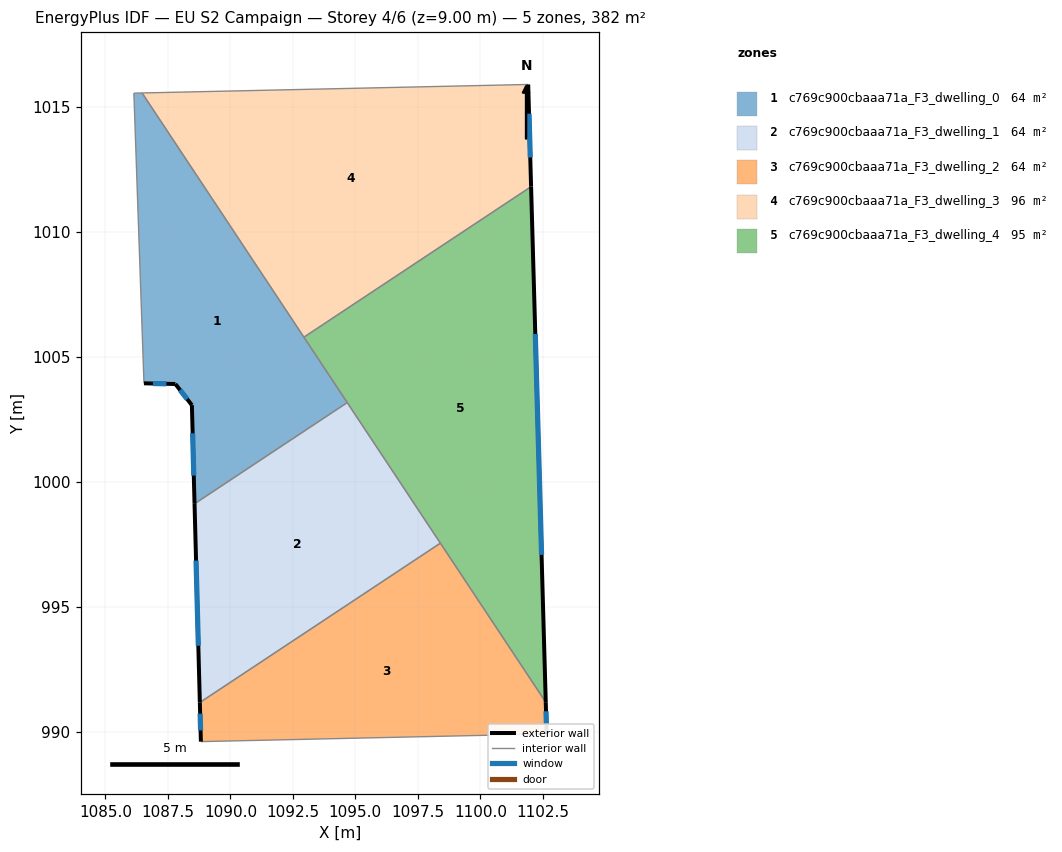
=== STOREY PLAN SPEC (per zone: floor XY polygon, exterior-wall plan segments, windows/doors) ===
zone 1: c769c900cbaaa71a_F3_dwelling_0  (63.7 m²)
  floor: (1086.47, 1015.55) (1094.67, 1003.17) (1088.57, 999.12) (1088.46, 1003.07) (1087.80, 1003.91) (1086.54, 1003.94) (1086.14, 1015.55)
  exterior wall: (1088.46, 1003.07) – (1088.57, 999.12)  [3.9 m]
    window: (1088.49, 1001.94) – (1088.54, 1000.25)  [2.2 m²]
  exterior wall: (1087.80, 1003.91) – (1088.46, 1003.07)  [1.1 m]
    window: (1087.99, 1003.67) – (1088.27, 1003.31)  [0.6 m²]
  exterior wall: (1086.54, 1003.94) – (1087.80, 1003.91)  [1.3 m]
    window: (1086.90, 1003.93) – (1087.44, 1003.92)  [0.7 m²]
  interior walls: 5
zone 2: c769c900cbaaa71a_F3_dwelling_1  (63.7 m²)
  floor: (1094.67, 1003.17) (1098.40, 997.54) (1088.78, 991.17) (1088.57, 999.12)
  exterior wall: (1088.57, 999.12) – (1088.78, 991.17)  [8.0 m]
    window: (1088.63, 996.85) – (1088.72, 993.44)  [4.4 m²]
  interior walls: 3
zone 3: c769c900cbaaa71a_F3_dwelling_2  (63.7 m²)
  floor: (1098.40, 997.54) (1102.62, 991.18) (1102.65, 989.91) (1088.82, 989.60) (1088.78, 991.17)
  exterior wall: (1102.65, 989.91) – (1102.62, 991.18)  [1.3 m]
    window: (1102.64, 990.27) – (1102.63, 990.82)  [0.7 m²]
  exterior wall: (1088.78, 991.17) – (1088.82, 989.60)  [1.6 m]
    window: (1088.79, 990.72) – (1088.81, 990.05)  [0.9 m²]
  interior walls: 3
zone 4: c769c900cbaaa71a_F3_dwelling_3  (95.5 m²)
  floor: (1101.91, 1015.89) (1102.03, 1011.81) (1092.94, 1005.78) (1086.47, 1015.55)
  exterior wall: (1102.03, 1011.81) – (1101.91, 1015.89)  [4.1 m]
    window: (1102.00, 1012.97) – (1101.95, 1014.73)  [2.3 m²]
  interior walls: 3
zone 5: c769c900cbaaa71a_F3_dwelling_4  (95.5 m²)
  floor: (1102.03, 1011.81) (1102.62, 991.18) (1092.94, 1005.78)
  exterior wall: (1102.62, 991.18) – (1102.03, 1011.81)  [20.6 m]
    window: (1102.45, 997.07) – (1102.20, 1005.91)  [11.4 m²]
  interior walls: 4

=== DERIVED (storey summary) ===
Building: EU S2 Campaign
Storey: 4 of 6  (floor level z = 9.00 m)
Storey gross floor area: 382.0 m²
Zones on this storey: 5
  - c769c900cbaaa71a_F3_dwelling_0: floor 63.7 m²; exterior wall 6.3 m (18.8 m²); 3 window(s) 3.5 m²; WWR 18.4%
  - c769c900cbaaa71a_F3_dwelling_1: floor 63.7 m²; exterior wall 8.0 m (23.9 m²); 1 window(s) 4.4 m²; WWR 18.4%
  - c769c900cbaaa71a_F3_dwelling_2: floor 63.7 m²; exterior wall 2.8 m (8.5 m²); 2 window(s) 1.6 m²; WWR 18.4%
  - c769c900cbaaa71a_F3_dwelling_3: floor 95.5 m²; exterior wall 4.1 m (12.3 m²); 1 window(s) 2.3 m²; WWR 18.4%
  - c769c900cbaaa71a_F3_dwelling_4: floor 95.5 m²; exterior wall 20.6 m (61.9 m²); 1 window(s) 11.4 m²; WWR 18.4%
Zone adjacency (shared interzone walls):
  - c769c900cbaaa71a_F3_dwelling_0 ↔ c769c900cbaaa71a_F3_dwelling_1
  - c769c900cbaaa71a_F3_dwelling_0 ↔ c769c900cbaaa71a_F3_dwelling_3
  - c769c900cbaaa71a_F3_dwelling_0 ↔ c769c900cbaaa71a_F3_dwelling_4
  - c769c900cbaaa71a_F3_dwelling_1 ↔ c769c900cbaaa71a_F3_dwelling_2
  - c769c900cbaaa71a_F3_dwelling_1 ↔ c769c900cbaaa71a_F3_dwelling_4
  - c769c900cbaaa71a_F3_dwelling_2 ↔ c769c900cbaaa71a_F3_dwelling_4
  - c769c900cbaaa71a_F3_dwelling_3 ↔ c769c900cbaaa71a_F3_dwelling_4